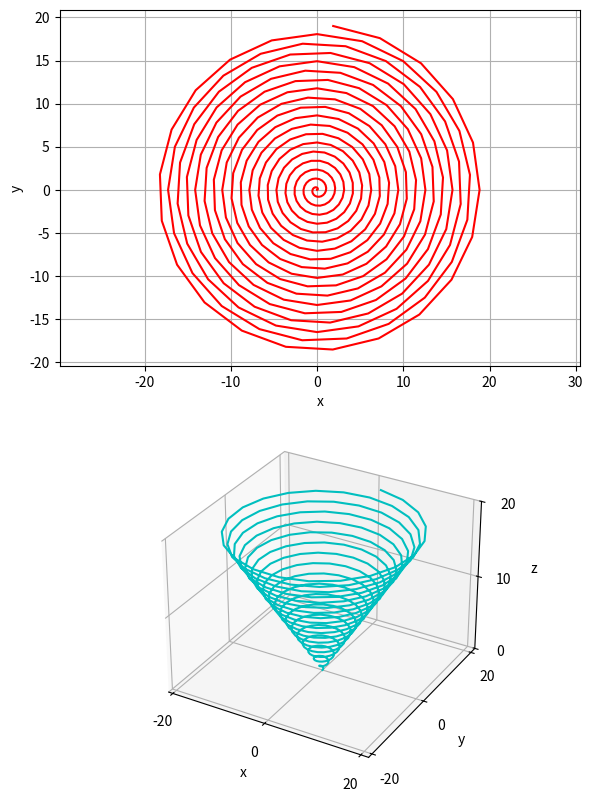

Here is the Python script that generated this plot:
#!/usr/bin/env python3
# -*- coding: utf-8 -*-
"""
Created on Sat Oct 30 18:17:44 2021

@author: tylerklimas

[gettin_sleepy.py]
[Tyler Klimas]
[10-30-21]

I understand and have adhered to all the tenets of the Duke Community Standard 
in creating this code.
Signed: [TK206]
"""

import numpy as np
import matplotlib.pyplot as plt
import mpl_toolkits.mplot3d as axes3d
from matplotlib import cm

z = np.arange(0, 6*np.pi + 6*np.pi/64, np.pi/64)

x1 = z*np.cos(6*z)
y1 = z*np.sin(6*z)
z1 = z

helix = plt.figure(num=1, clear=True)
top = helix.add_subplot(2, 1, 1)
top.plot(x1, y1, 'r')
top.set(xlabel='x',
       ylabel='y')

bottom = helix.add_subplot(2, 1, 2,  projection='3d')
bottom.plot(x1, y1, z1, 'c')
bottom.set(xlabel='x',
        ylabel='y',
        zlabel='z',
        xticks=[-20, 0, 20],
        yticks=[-20, 0, 20],
        zticks=[0,10,20],
        zlim = [0,20])
helix.set_size_inches(6,8)
helix.tight_layout()
top.grid(True)
top.axis('equal')

helix.savefig('helix.png')